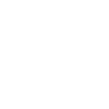
t = 0.00 s
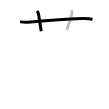
t = 2.25 s
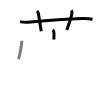
t = 4.50 s
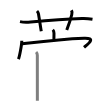
t = 6.50 s
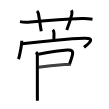
t = 8.75 s
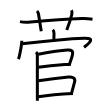
t = 11.00 s

The animated SVG that drew these frames (rendered in a browser with its animation timeline set to each time). Animation: 11 SMIL elements (animate=11); one cycle of 11.00 s.

<svg width="109px" height="109px" viewBox="0 0 px 109px" xmlns="http://www.w3.org/2000/svg" xmlns:xlink="http://www.w3.org/1999/xlink" xml:space="preserve" version="1.1"  baseProfile="full">
<path d="M20,21.64c3.51,0.7,7.04,0.65,10.62,0.32C46.5,20.5,66.75,19,82.12,18.47c3.48-0.12,6.94,0.15,10.38,0.68" style="fill:none;stroke:black;stroke-width:3;opacity:0">
  <animate attributeType="CSS" attributeName="opacity" from="0" to="1" begin="0s" dur="1s" repeatCount="Indefinite" fill="freeze" />
</path>
<path d="M37,11c1,1,1.36,2.07,1.5,2.94C40,23,40.75,28.32,41.25,31.25" style="fill:none;stroke:black;stroke-width:3;opacity:0">
  <animate attributeType="CSS" attributeName="opacity" from="0" to="1" begin="1s" dur="1s" repeatCount="Indefinite" fill="freeze" />
</path>
<path d="M71.5,10.25c0.62,1.25,0.62,3.02,0.25,4.5c-1.12,4.5-2,7.5-5,15.25" style="fill:none;stroke:black;stroke-width:3;opacity:0">
  <animate attributeType="CSS" attributeName="opacity" from="0" to="1" begin="2s" dur="1s" repeatCount="Indefinite" fill="freeze" />
</path>
<path d="M52.79,29.75c0.98,0.98,1.2,2.38,1.2,3.4c0,2.67-0.08,3.85-0.08,6.28" style="fill:none;stroke:black;stroke-width:3;opacity:0">
  <animate attributeType="CSS" attributeName="opacity" from="0" to="1" begin="3s" dur="1s" repeatCount="Indefinite" fill="freeze" />
</path>
<path d="M21.78,40.66c0,3.93-2.25,15.9-3.39,18.52" style="fill:none;stroke:black;stroke-width:3;opacity:0">
  <animate attributeType="CSS" attributeName="opacity" from="0" to="1" begin="4s" dur="1s" repeatCount="Indefinite" fill="freeze" />
</path>
<path d="M22.49,43.86C45.62,41,60.62,39,84.15,38.21c12.6-0.42,3.6,6.04-0.1,9.12" style="fill:none;stroke:black;stroke-width:3;opacity:0">
  <animate attributeType="CSS" attributeName="opacity" from="0" to="1" begin="5s" dur="1s" repeatCount="Indefinite" fill="freeze" />
</path>
<path d="M36.12,51.98c1.01,1.01,1.21,2.27,1.21,3.33c0,3.74,0.02,24.2,0.03,36.69c0,4.01,0,7.2,0,8.75" style="fill:none;stroke:black;stroke-width:3;opacity:0">
  <animate attributeType="CSS" attributeName="opacity" from="0" to="1" begin="6s" dur="1s" repeatCount="Indefinite" fill="freeze" />
</path>
<path d="M38.25,54.23c9.12-1.6,20.49-3.57,29.15-4.18c4.23-0.3,6.06,0.92,4.98,5.11c-1.12,4.35-1.5,4.97-2.71,8.54" style="fill:none;stroke:black;stroke-width:3;opacity:0">
  <animate attributeType="CSS" attributeName="opacity" from="0" to="1" begin="7s" dur="1s" repeatCount="Indefinite" fill="freeze" />
</path>
<path d="M38.25,67.33c6.68-0.86,17.65-1.99,26.5-2.72c2.24-0.19,4.35-0.35,6.22-0.47" style="fill:none;stroke:black;stroke-width:3;opacity:0">
  <animate attributeType="CSS" attributeName="opacity" from="0" to="1" begin="8s" dur="1s" repeatCount="Indefinite" fill="freeze" />
</path>
<path d="M38.5,80.78c10.12-1.66,18.75-2.78,30.01-3.84c3.27-0.31,7.35,0.67,6.12,4.97c-1.13,3.96-1.59,6.13-2.97,10.89" style="fill:none;stroke:black;stroke-width:3;opacity:0">
  <animate attributeType="CSS" attributeName="opacity" from="0" to="1" begin="9s" dur="1s" repeatCount="Indefinite" fill="freeze" />
</path>
<path d="M38.25,96.67c6.5-0.92,23.62-2.54,34.71-3.12" style="fill:none;stroke:black;stroke-width:3;opacity:0">
  <animate attributeType="CSS" attributeName="opacity" from="0" to="1" begin="10s" dur="1s" repeatCount="Indefinite" fill="freeze" />
</path>
</svg>
